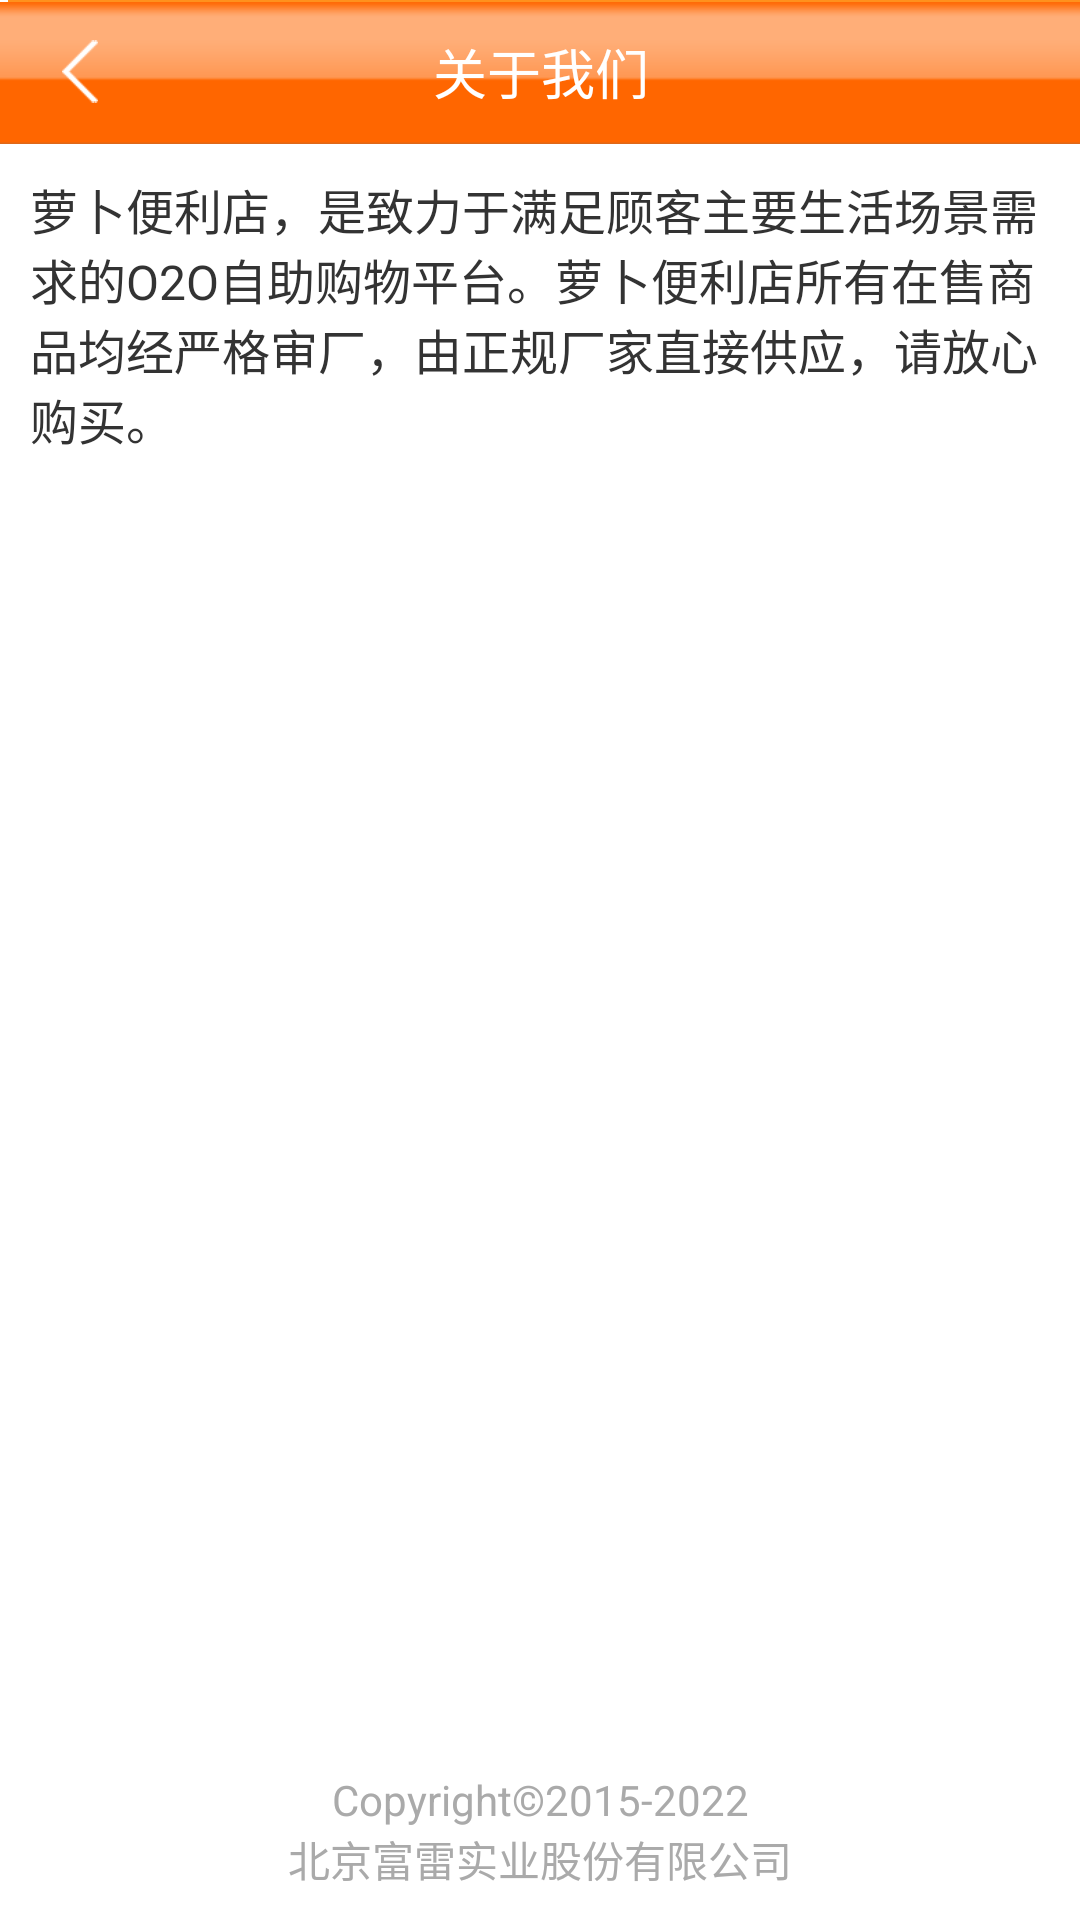

Write the Android layout XML for this screen, with the resource values it uses.
<!-- AndroidManifest.xml: application theme AppTheme -->
<!-- res/layout/activity_about_us.xml -->
<?xml version="1.0" encoding="utf-8"?>
<LinearLayout xmlns:android="http://schemas.android.com/apk/res/android"
    android:layout_width="fill_parent"
    android:layout_height="fill_parent" 
    android:orientation="vertical"
    android:background="@color/white"
    >
	<RelativeLayout
        android:id="@+id/my_awesome_toolbar"
        android:layout_width="match_parent"
        android:layout_height="@dimen/top_bar"
        android:background="@drawable/top_bg"
        android:orientation="horizontal"
        >
        <FrameLayout 
            android:id="@+id/back_cover"
            android:layout_width="wrap_content"
        	android:layout_height="match_parent"
		    android:layout_gravity="left"
        	android:paddingLeft="@dimen/padding_20"
        	android:paddingRight="@dimen/padding_20"
        	android:foreground="@drawable/framelayout_selector"
            >
			<ImageView 
			    android:layout_width="12dp"
	        	android:layout_height="21dp"
			    android:layout_gravity="center"
			    android:src="@drawable/icon_back"
			    />
        </FrameLayout>
		<TextView 
		    android:id="@+id/title"
		    android:layout_width="match_parent"
        	android:layout_height="match_parent"
		    android:gravity="center"
		    android:text="关于我们"
		    android:textColor="@color/white"
		    android:textSize="@dimen/bigger"
		    />
    </RelativeLayout>
    <LinearLayout 
        android:layout_width="match_parent"
    	android:layout_height="match_parent"
    	android:padding="@dimen/padding_10"
    	android:orientation="vertical"
        >
        <TextView 
            android:layout_width="match_parent"
            android:layout_height="0dp"
            android:layout_weight="1"
            android:textColor="@color/text_dark"
            android:textSize="@dimen/big"
            android:text="@string/about_us_text"
            />
        <TextView 
            android:layout_width="match_parent"
            android:layout_height="wrap_content"
            android:textColor="@color/text_grey"
            android:gravity="center"
            android:textSize="@dimen/middle"
            android:text="@string/about_us_copyright"
            />
        <TextView 
            android:layout_width="match_parent"
            android:layout_height="wrap_content"
            android:textColor="@color/text_grey"
            android:gravity="center"
            android:textSize="@dimen/middle"
            android:text="@string/about_us_company"
            />
    </LinearLayout>
    
</LinearLayout>
<!-- resources referenced by this layout -->
<resources>
  <color name="text_dark">#333333</color>
  <color name="text_grey">#aaaaaa</color>
  <color name="white">#FFFFFFFF</color>
  <dimen name="big">16sp</dimen>
  <dimen name="bigger">18sp</dimen>
  <dimen name="middle">14sp</dimen>
  <dimen name="padding_10">10dp</dimen>
  <dimen name="padding_20">20dp</dimen>
  <dimen name="top_bar">48dp</dimen>
  <!-- drawable framelayout_selector (drawable) -->
  <?xml version="1.0" encoding="utf-8"?>
  <selector xmlns:android="http://schemas.android.com/apk/res/android" android:exitFadeDuration="@android:integer/config_shortAnimTime">
  
      <item android:state_pressed="true" android:drawable="@color/framelayout_cover_color" />
      <item android:state_focused="true" android:drawable="@color/framelayout_cover_color"/>
      <item android:drawable="@android:color/transparent"/>
  
  </selector>
  <!-- drawable icon_back: png bitmap (drawable-hdpi, 1322 bytes) -->
  <string name="about_us_company">北京富雷实业股份有限公司</string>
  <string name="about_us_copyright">Copyright©2015-2022</string>
  <string name="about_us_text">萝卜便利店，是致力于满足顾客主要生活场景需求的O2O自助购物平台。萝卜便利店所有在售商品均经严格审厂，由正规厂家直接供应，请放心购买。</string>
  <style name="AppTheme" parent="AppTheme.Base" />
  <color name="framelayout_cover_color">#77ff6600</color>
  <style name="AppTheme.Base" parent="Theme.AppCompat.NoActionBar">
          <item name="colorPrimary">@color/load_blue</item>
          <item name="colorPrimaryDark">@color/load_blue</item>
      </style>
  <color name="load_blue">#2196F3</color>
</resources>
